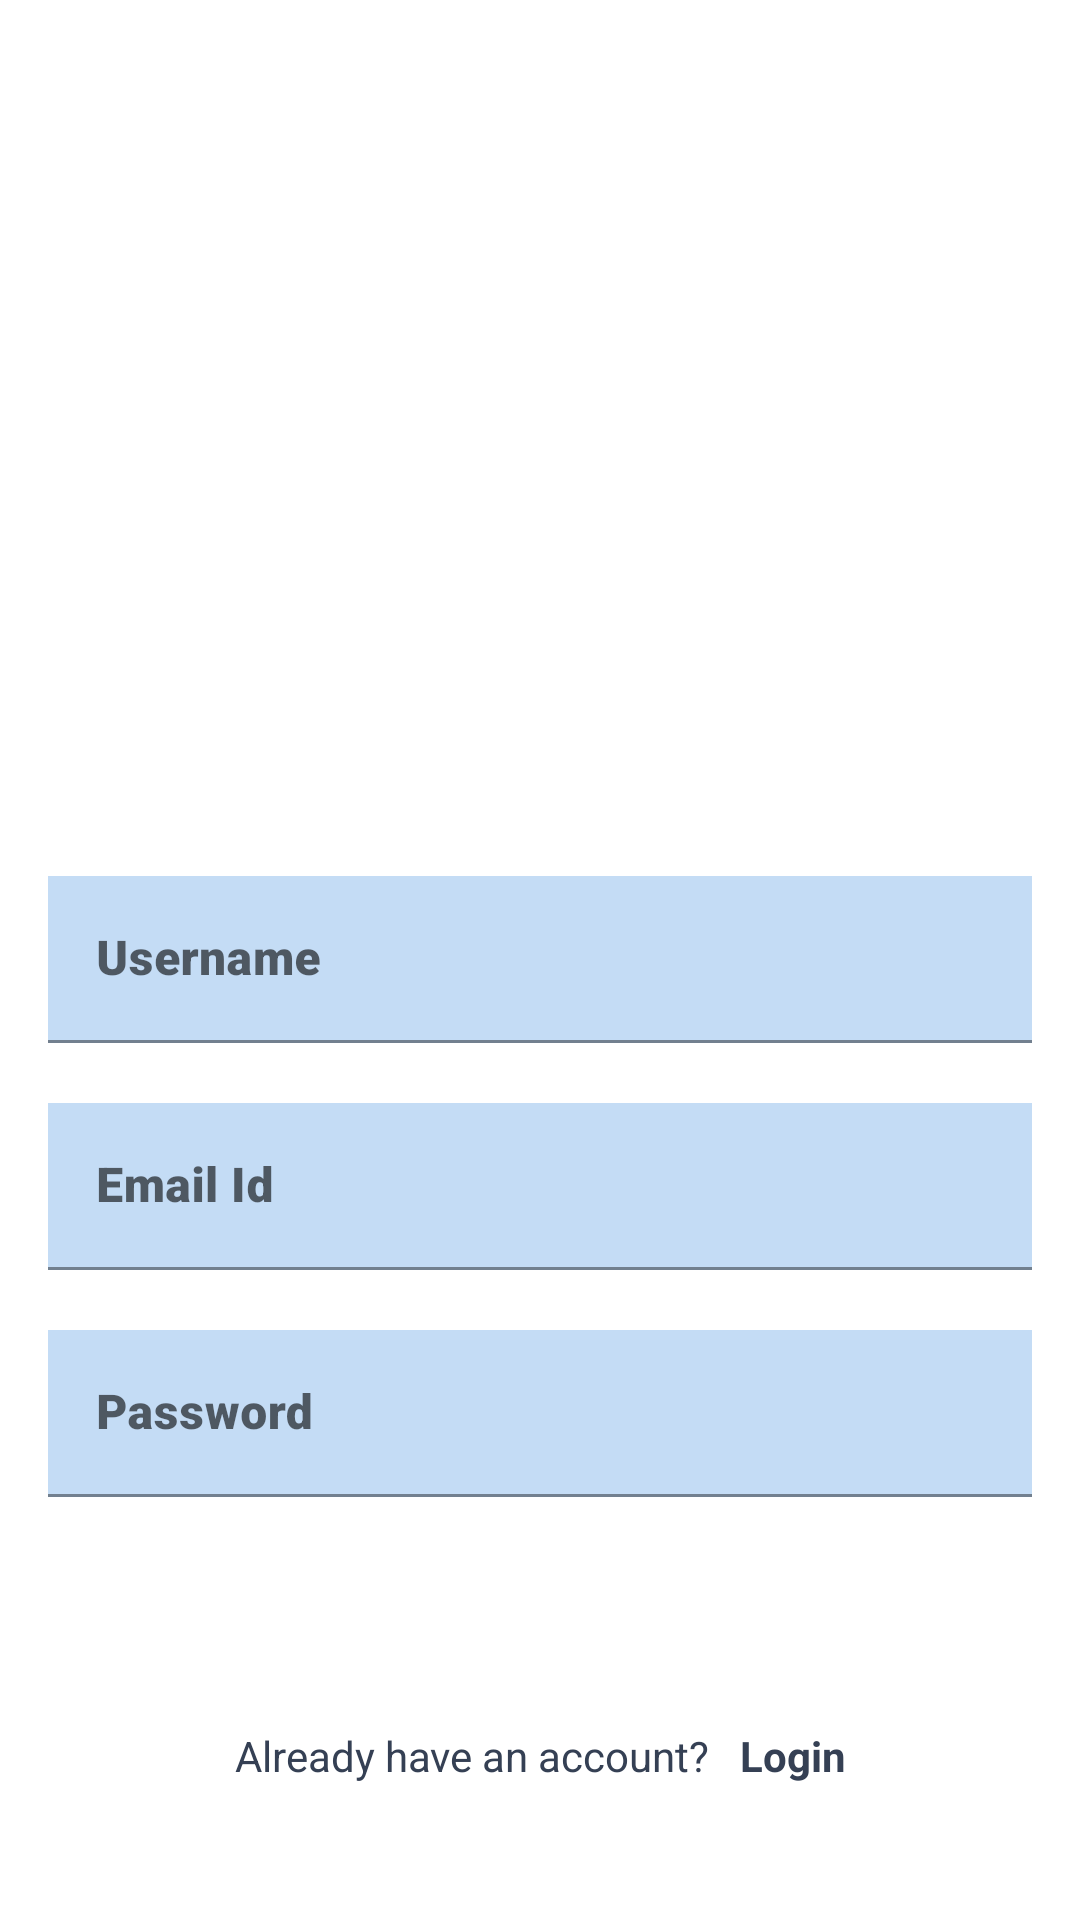

Here is an Android app screen rendered from its layout file. Give the layout XML and the strings, colors and styles it references.
<!-- AndroidManifest.xml: application theme Theme.FirebaseAuthDemo -->
<!-- res/layout/activity_register.xml -->
<?xml version="1.0" encoding="utf-8"?>
<androidx.constraintlayout.widget.ConstraintLayout xmlns:android="http://schemas.android.com/apk/res/android"
    xmlns:app="http://schemas.android.com/apk/res-auto"
    xmlns:tools="http://schemas.android.com/tools"
    android:layout_width="match_parent"
    android:layout_height="match_parent"
    tools:context=".LoginActivity">

    <FrameLayout
        android:id="@+id/fl_header_image"
        android:layout_width="wrap_content"
        android:layout_height="200dp"
        app:layout_constraintEnd_toEndOf="parent"
        app:layout_constraintStart_toStartOf="parent"
        app:layout_constraintTop_toTopOf="parent">

        <ImageView
            android:id="@+id/waterimg"
            android:layout_width="match_parent"
            android:layout_height="match_parent"
            android:contentDescription="image"
            android:scaleType="fitXY"
            app:srcCompat="@drawable/bckglogin5" />
    </FrameLayout>

    <LinearLayout
        android:layout_width="match_parent"
        android:layout_height="match_parent"
        android:layout_marginTop="200dp"
        android:orientation="horizontal"
        app:layout_constraintTop_toTopOf="parent">

        <ImageView
            android:id="@+id/bckgcolour"
            android:layout_width="wrap_content"
            android:layout_height="wrap_content"
            android:layout_weight="1"
            android:scaleType="fitXY"
            app:srcCompat="@drawable/bckglogin11" />
    </LinearLayout>

    <TextView
        android:id="@+id/tv_title"
        android:layout_width="wrap_content"
        android:layout_height="wrap_content"
        android:layout_marginTop="30dp"
        android:fontFamily="sans-serif"
        android:text="REGISTER SCREEN"
        android:textAllCaps="false"
        android:textColor="@color/white"
        android:textSize="20sp"
        app:layout_constraintEnd_toEndOf="parent"
        app:layout_constraintStart_toStartOf="parent"
        app:layout_constraintTop_toBottomOf="@id/fl_header_image" />

    <com.google.android.material.textfield.TextInputLayout
        android:id="@+id/til_register_username"
        android:layout_width="match_parent"
        android:layout_height="wrap_content"
        android:layout_marginStart="16dp"
        android:layout_marginTop="35dp"
        android:layout_marginEnd="16dp"
        app:layout_constraintEnd_toEndOf="parent"
        app:layout_constraintStart_toStartOf="parent"
        app:layout_constraintTop_toBottomOf="@id/tv_title">

        <EditText
            android:id="@+id/et_register_username"
            android:layout_width="match_parent"
            android:layout_height="wrap_content"
            android:background="@color/lightblue"
            android:fontFamily="sans-serif-black"
            android:hint="Username"
            android:inputType="textPersonName"
            android:textColor="@color/colorPrimaryDark"
            tools:text="Name" />
    </com.google.android.material.textfield.TextInputLayout>

    <com.google.android.material.textfield.TextInputLayout
        android:id="@+id/til_register_email"
        android:layout_width="match_parent"
        android:layout_height="wrap_content"
        android:hint="Email Id"
        app:layout_constraintEnd_toEndOf="parent"
        app:layout_constraintStart_toStartOf="parent"
        app:layout_constraintTop_toBottomOf="@id/til_register_username">

        <EditText
            android:id="@+id/et_register_email"
            android:layout_width="match_parent"
            android:layout_height="wrap_content"
            android:layout_marginStart="16dp"
            android:layout_marginTop="20dp"
            android:layout_marginEnd="16dp"
            android:background="@color/lightblue"
            android:fontFamily="sans-serif-black"
            android:inputType="textEmailAddress"
            android:textColor="@color/colorPrimaryDark"
            tools:text="abc@gmail.com" />

    </com.google.android.material.textfield.TextInputLayout>

    <com.google.android.material.textfield.TextInputLayout
        android:id="@+id/til_register_password"
        android:layout_width="match_parent"
        android:layout_height="wrap_content"
        android:hint="Password"
        app:layout_constraintEnd_toEndOf="parent"
        app:layout_constraintEnd_toStartOf="parent"
        app:layout_constraintTop_toBottomOf="@id/til_register_email">

        <EditText
            android:id="@+id/et_register_password"
            android:layout_width="match_parent"
            android:layout_height="wrap_content"
            android:layout_marginStart="16dp"
            android:layout_marginTop="20dp"
            android:layout_marginEnd="16dp"
            android:background="@color/lightblue"
            android:fontFamily="sans-serif-black"
            android:inputType="numberPassword"
            android:textColor="@color/colorPrimaryDark"
            tools:text="123456" />

    </com.google.android.material.textfield.TextInputLayout>

    <androidx.appcompat.widget.AppCompatButton
        android:id="@+id/btn_register"
        android:layout_width="match_parent"
        android:layout_height="wrap_content"
        android:layout_marginStart="16dp"
        android:layout_marginTop="200dp"
        android:layout_marginEnd="16dp"
        android:layout_marginBottom="230dp"
        android:background="@color/matteblue"
        android:fontFamily="sans-serif"
        android:foreground="?attr/selectableItemBackground"
        android:gravity="center"
        android:text="Register"
        android:textColor="@color/colorPrimaryDark"
        android:textColorHighlight="@color/matteblue"
        android:textSize="18sp"
        android:textStyle="normal|bold"
        app:layout_constraintBottom_toBottomOf="parent"
        app:layout_constraintEnd_toEndOf="parent"
        app:layout_constraintStart_toStartOf="parent"
        app:layout_constraintTop_toBottomOf="@+id/til_register_password" />

    <LinearLayout
        android:id="@+id/linearLayout"
        android:layout_width="wrap_content"
        android:layout_height="wrap_content"
        android:orientation="horizontal"
        app:layout_constraintBottom_toBottomOf="parent"
        app:layout_constraintEnd_toEndOf="@+id/btn_register"
        app:layout_constraintStart_toStartOf="@+id/btn_register"
        app:layout_constraintTop_toBottomOf="@+id/btn_register">

        <TextView
            android:id="@+id/tv_don_t_have_an_account"
            android:layout_width="wrap_content"
            android:layout_height="wrap_content"
            android:layout_marginTop="0dp"
            android:padding="5dp"
            android:text="Already have an account?"
            android:textColor="@color/darkgrey" />

        <TextView
            android:id="@+id/tv_login"
            android:layout_width="wrap_content"
            android:layout_height="wrap_content"
            android:layout_marginTop="0dp"
            android:layout_weight="1"
            android:padding="5dp"
            android:text="Login"
            android:textColor="@color/darkgrey"
            android:textStyle="bold" />
    </LinearLayout>

</androidx.constraintlayout.widget.ConstraintLayout>
<!-- resources referenced by this layout -->
<resources>
  <color name="colorPrimaryDark">#222934</color>
  <color name="darkgrey">#354054</color>
  <color name="lightblue">#C4DCF5</color>
  <color name="matteblue">#94C3F2</color>
  <color name="white">#FFFFFFFF</color>
  <style name="Theme.FirebaseAuthDemo" parent="Theme.MaterialComponents.DayNight.DarkActionBar">
          
          <item name="colorPrimary">@color/darkblue</item>
          <item name="colorPrimaryVariant">@color/darkblue</item>
          <item name="colorOnPrimary">@color/darkgrey</item>
          
          <item name="colorSecondary">@color/teal_200</item>
          <item name="colorSecondaryVariant">@color/teal_700</item>
          <item name="colorOnSecondary">@color/black</item>
          
          <item name="android:statusBarColor" tools:targetApi="l">?attr/colorPrimaryVariant</item>
          
      </style>
  <color name="darkblue">#022447</color>
  <color name="teal_200">#FF03DAC5</color>
  <color name="teal_700">#FF018786</color>
  <color name="black">#FF000000</color>
</resources>
